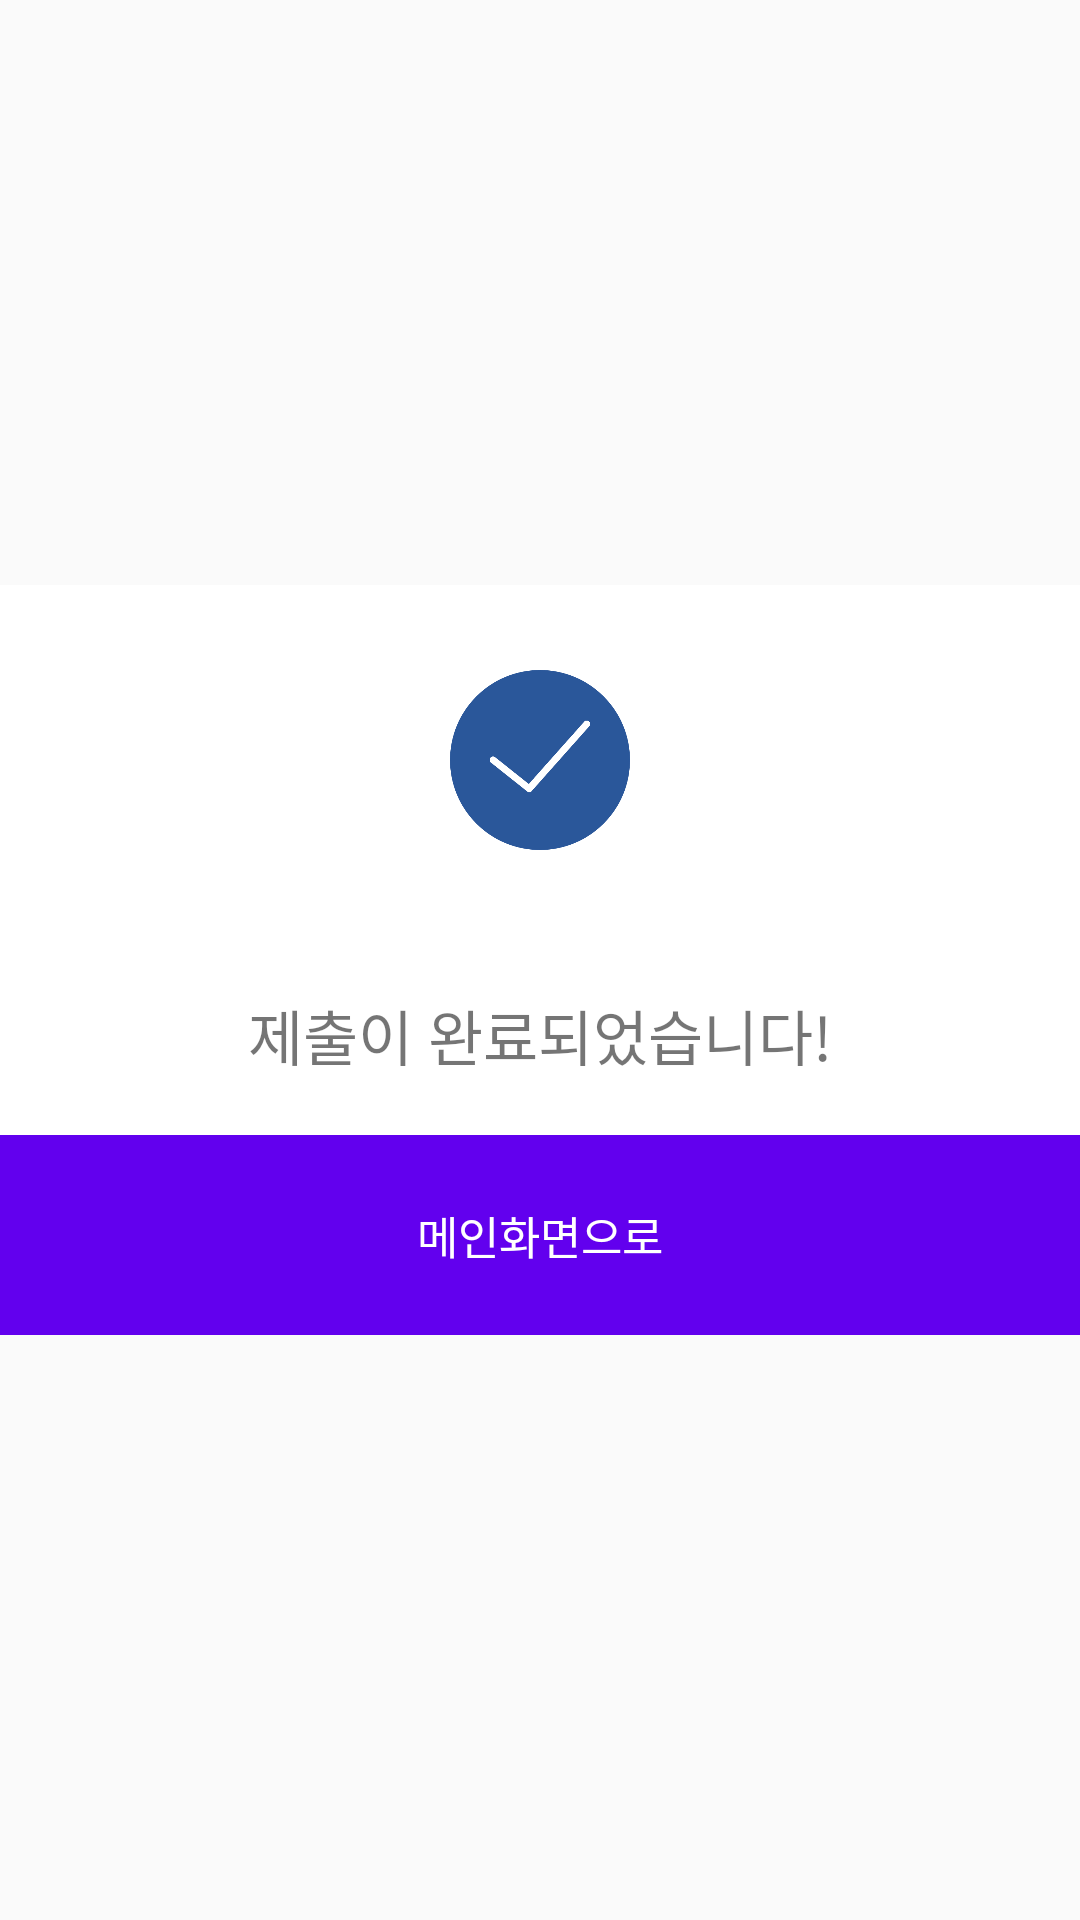

Produce the Android XML layout that renders to this screen, including the resource entries it uses.
<!-- AndroidManifest.xml: application theme AppTheme -->
<!-- res/layout/dialog_complete.xml -->
<?xml version="1.0" encoding="utf-8"?>
<LinearLayout xmlns:android="http://schemas.android.com/apk/res/android"
    android:layout_width="match_parent"
    android:layout_height="match_parent"
    android:gravity="center"
    android:orientation="vertical">

    <LinearLayout
        android:layout_width="match_parent"
        android:layout_height="250dp"
        android:background="#ffffff"
        android:orientation="vertical"
        android:weightSum="15">
        <LinearLayout
            android:layout_width="match_parent"
            android:layout_height="0dp"
            android:gravity="center"
            android:layout_weight="7">
            <ImageView
                android:layout_width="60dp"
                android:layout_height="60dp"
                android:src="@drawable/success_icon"/>
        </LinearLayout>
        <LinearLayout
            android:layout_width="match_parent"
            android:layout_height="0dp"
            android:layout_weight="4">
            <TextView
                android:layout_width="match_parent"
                android:layout_height="match_parent"
                android:text="제출이 완료되었습니다!"
                android:textSize="20sp"
                android:gravity="center"/>
        </LinearLayout>
        <LinearLayout
            android:layout_width="match_parent"
            android:layout_height="0dp"
            android:layout_weight="4">
            <Button
                android:id="@+id/complete_mainlink"
                android:layout_width="match_parent"
                android:layout_height="match_parent"
                android:text="메인화면으로"
                android:textSize="15sp"
                android:textColor="#ffffff"
                android:background="@color/colorPrimary"/>
        </LinearLayout>
    </LinearLayout>
</LinearLayout>
<!-- resources referenced by this layout -->
<resources>
  <!-- drawable success_icon: png bitmap (drawable, 25714 bytes) -->
  <style name="AppTheme" parent="Theme.AppCompat.Light.NoActionBar">
          
          <item name="colorPrimary">#f6cac9</item>
          <item name="colorPrimaryDark">#91a8d2</item>
          <item name="colorAccent">#f37f7c</item>
          <item name="android:windowSoftInputMode">stateAlwaysHidden</item>
      </style>
  <!-- not gathered from this repository: default colours our renderer supplied (Android Studio template values) -->
  <color name="colorPrimary">#FF6200EE</color>
</resources>
